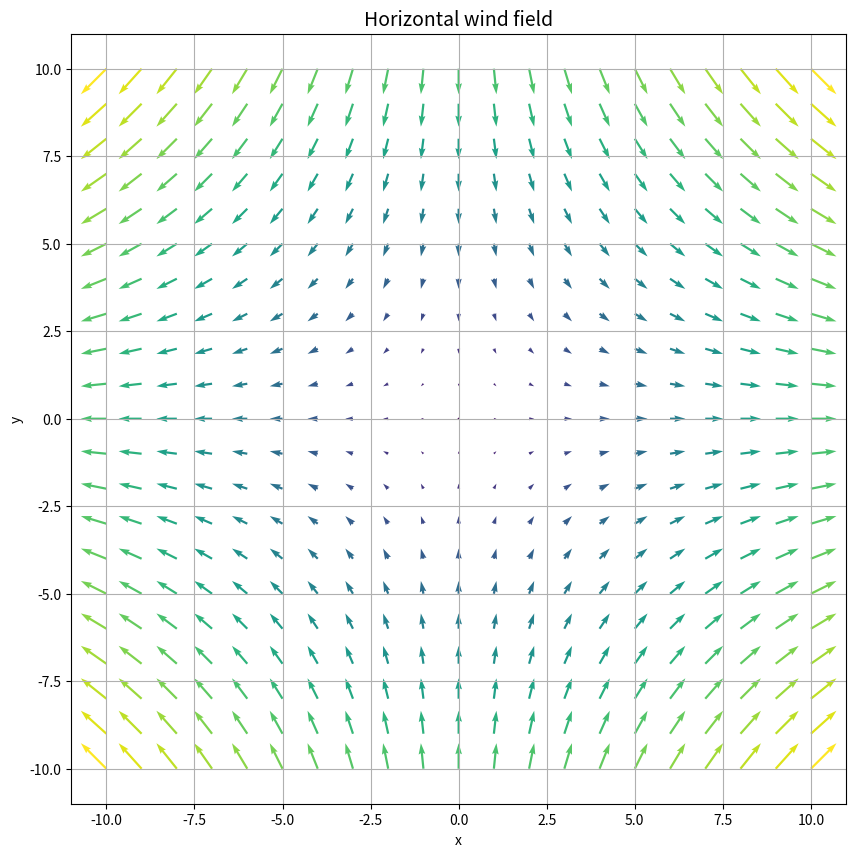
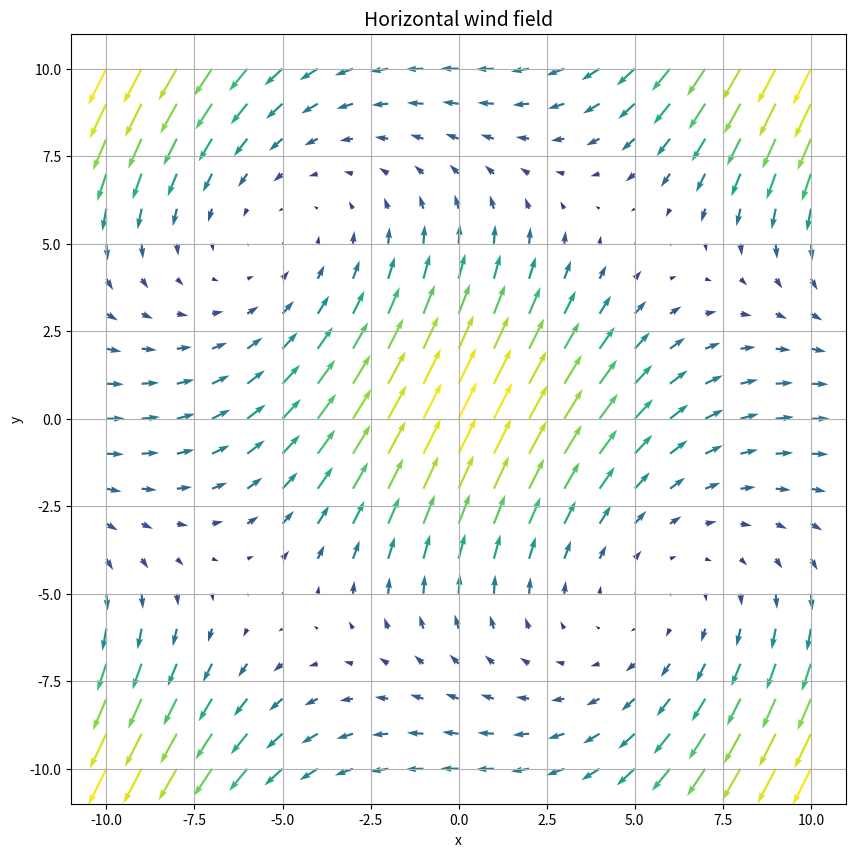

Write Python code to recreate these figures, in order.
%matplotlib inline

import os
import matplotlib.pyplot as plt
import numpy as np
from numpy import sqrt, pi, cos, sin, exp, meshgrid, linspace, arange

import warnings
warnings.filterwarnings('ignore')

# Domaine -10 à 10
xx = linspace(-10,10,21)
yy = linspace(-10,10,21)
x,y = meshgrid(xx,yy)

# Domaine 0 à 10
xx1 = linspace(0,10,11)  
yy1 = linspace(0,10,11)
x1,y1 = meshgrid(xx1,yy1)

alpha=3

u=alpha*x ; v=-alpha*y
#u=-alpha*x ; v=alpha*y
#u=alpha*y ; v=alpha*x
#u=-alpha*y ; v=alpha*x
#u=alpha*y1 ; v=0*x1
#u=alpha*x ; v=alpha*y
#u=-alpha*x ; v=-alpha*y
#u=alpha*x1 ; v=0*y1
#u=alpha*(1-x1) ; v=0*y1

fig = plt.figure(figsize=(10, 10))

ax = fig.add_subplot(111)
ax.set_title('Horizontal wind field', fontsize=14)
plt.grid(True)
plt.xlabel("x", fontsize=10)
plt.ylabel("y", fontsize=10)
ax.quiver(x,y,u,v,sqrt(u**2+v**2), cmap="viridis")

figname='./wind'
plt.savefig(figname+'.png',bbox_inches='tight')

plt.show()



u=cos((2*np.pi/21)*y); v=np.cos((2*np.pi/21)*x)+np.cos((2*np.pi/21)*y)

fig = plt.figure(figsize=(10, 10))

ax = fig.add_subplot(111)
ax.set_title('Horizontal wind field', fontsize=14)
plt.grid(True)
plt.xlabel("x", fontsize=10)
plt.ylabel("y", fontsize=10)
ax.quiver(x,y,u,v,sqrt(u**2+v**2), cmap="viridis")

figname='./wind'
plt.savefig(figname+'.png',bbox_inches='tight')

plt.show()



